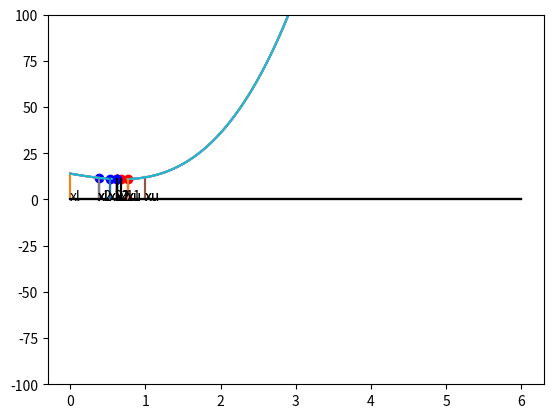

Recreate this plot in Python.
#Import the necessary libraries
import numpy as np
import matplotlib.pyplot as plt
import time


def func_fx(x):
    fx = (4*x**3) +(x**2) -(7*x)+14
    #fx = 0.65-(0.75/(1+x)**2)-(0.65*x*(np.arctan(np.float64(1/np.float64(x)))))
    #fx=np.sin(x)
    #fx = -((1/((x-1) ** 2))*(np.log(x) - (2*(x - 1)/(x + 1))))
    #fx = np.exp(-x) - np.cos(x)
    return fx


def check_pos(x1,x2):
    if x2<x1:
        label='right'
    else:
        label='left'
    return label

def update_interior(xl, xu,iteration, L0):
    d=(((np.sqrt(5)-1)/2)**iteration)*(L0)
    x1=xl+d
    x2=xu-d
    return x1,x2


#FINDING MAXIMUM OF THE FUNCTION using Golden Section Method
def find_max(xl,xu,x1,x2,label,iteration, L0):
    fx1=func_fx(x1)
    fx2=func_fx(x2)
    if fx2>fx1 and label=='right':
        xl=xl
        xu=x1
        new_x=update_interior(xl,xu,iteration, L0)
        x1=new_x[0]
        x2=new_x[1]
    else:
        xl=x2
        xu=xu
        new_x=update_interior(xl,xu,iteration, L0)
        x1=new_x[0]
        x2=new_x[1]
    return xl,xu


#FINDING MINIMUM OF THE FUNCTION using Golden Section Method
def find_min(xl,xu,x1,x2,label,iteration,L0):
    fx1=func_fx(x1)
    fx2=func_fx(x2)
    if fx2>fx1 and label=='right':
        xl=x2
        xu=xu
        new_x=update_interior(xl,xu,iteration,L0)
        x1=new_x[0]
        x2=new_x[1]
    else:
        xl=xl
        xu=x1
        new_x=update_interior(xl,xu, iteration,L0)
        x1=new_x[0]
        x2=new_x[1]
    return xl,xu


#PLOTTING FUNCTION
def plot_graph(xl,xu,x1,x2):
    x=np.linspace(0,6,100)
    y=func_fx(x)
    plt.plot(x,y)
    plt.plot([0,6],[0,0],'k')
    
    #plot x1 point
    plt.plot(x1,func_fx(x1),'ro',label='x1')
    plt.plot([x1,x1],[0,func_fx(x1)],'k')
    
    #plot x2 point
    plt.plot(x2,func_fx(x2),'bo',label='x2')
    plt.plot([x2,x2],[0,func_fx(x2)],'k')
    
    #plot xl line
    plt.plot([xl,xl],[0,func_fx(xl)])
    plt.annotate('xl',xy=(xl-0.01,-0.2))
        
    #plot xu line
    plt.plot([xu,xu],[0,func_fx(xu)])
    plt.annotate('xu',xy=(xu-0.01,-0.2))
        
    #plot x1 line
    plt.plot([x1,x1],[0,func_fx(x1)],'k')
    plt.annotate('x1',xy=(x1-0.01,-0.2))
        
    #plot x2 line
    plt.plot([x2,x2],[0,func_fx(x2)],'k')
    plt.annotate('x2',xy=(x2-0.01,-0.2))
    
    #y-axis limit
    plt.ylim([-100,100])
    plt.show()
    
    
def golden_search(xl,xu,mode,et):
    it=0
    e=1
    L0 = abs(xu-xl)
    while e>=et:
        new_x=update_interior(xl,xu, it+1, L0)
        x1=new_x[0]
        x2=new_x[1]
        label=check_pos(x1,x2)
        plot_graph(xl,xu,x1,x2) #PLOTTING
        plt.show()
        
        #SELECTING AND UPDATING BOUNDARY-INTERIOR POINTS
        if mode=='max':
            new_boundary=find_max(xl,xu,x1,x2,label,it+1, L0)
        elif mode=='min':
            new_boundary=find_min(xl,xu,x1,x2,label, it+1, L0)
        else:
            print('Please define min/max mode')
            break #exit if mode not min or max
        xl=new_boundary[0]
        xu=new_boundary[1]
        it+=1
        print ('Iteration: ',it)
        e=(abs(xu-xl)) #Error
        print(f'Interval is: [{xl}, {xu}]')
        print('Error:',e)
        time.sleep(1)
    print(f'Final interval is: [{xl}, {xu}]')
    print(f'x_opt = {float(xl+xu)/2} and function value at x_opt = {func_fx(float(xl+xu)/2)}')

 
#EXECUTING GOLDEN SEARCH FUNCTION FOR THE FUNCTION 4x^3+x^2-7x+14 in RANGE 0 to 1
# print("FINDING MINIMA OF THE FUNCTION IN THE GIVEN RANGE")
func_range = [0,1]
golden_search(func_range[0],func_range[1],'min',0.15)